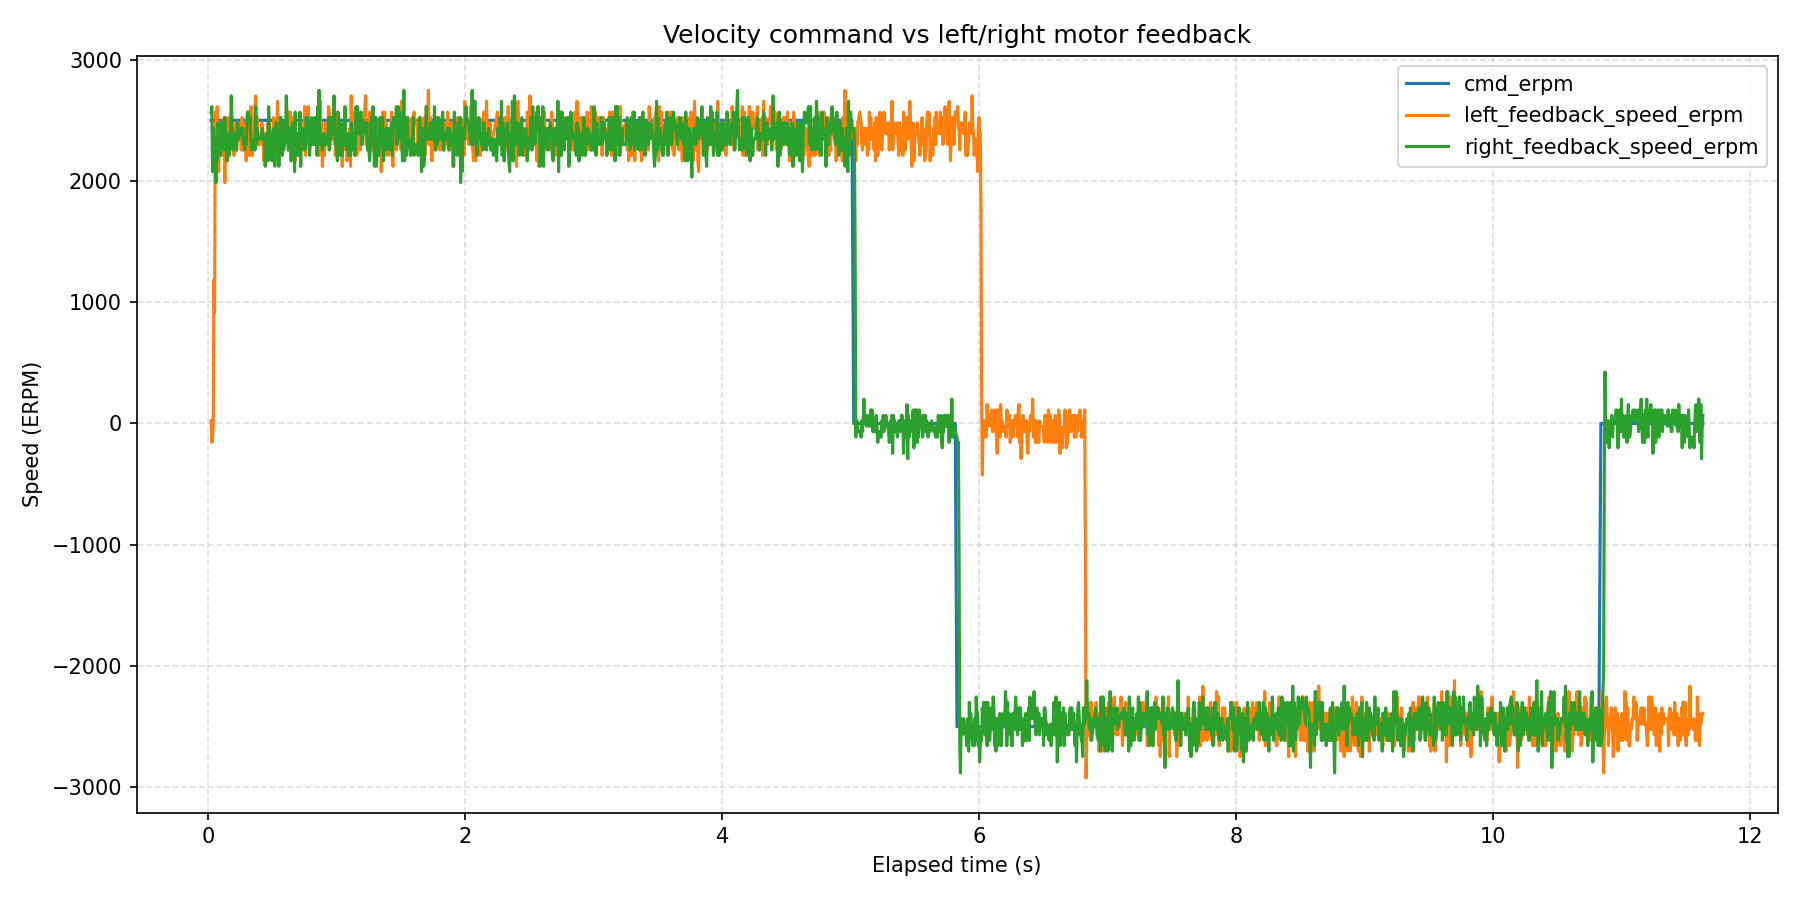

Data behind this chart, as committed beside it:
wall_time_iso, wall_time_epoch_s, elapsed_s, phase_index, phase_command_erpm, phase_duration_s, sample_index, command_erpm, left_motor_id, left_motor_label, left_feedback_position_deg, left_feedback_speed_erpm, left_feedback_current_amps, left_feedback_temperature_c, left_feedback_error_code, left_feedback_error_description, right_motor_id, right_motor_label, right_feedback_position_deg, right_feedback_speed_erpm, right_feedback_current_amps, right_feedback_temperature_c, right_feedback_error_code, right_feedback_error_description
2026-08-11T16:20:08.844, 1786458009, 0.02253, 1, 2500, 5, 1, 2500, 0x03, left, 44.57, 22, 0.008791, 174, 0, No fault, 0x04, right, 45.03, 2568, 0.7121, 174, 0, No fault
2026-08-11T16:20:08.850, 1786458009, 0.02805, 1, 2500, 5, 2, 2500, 0x03, left, 44.55, -156, 0.002930, 172, 0, No fault, 0x04, right, 45.67, 2613, 0.02051, 175, 0, No fault
2026-08-11T16:20:08.855, 1786458009, 0.03338, 1, 2500, 5, 3, 2500, 0x03, left, -1.46, -112, -0.008791, 174, 0, No fault, 0x04, right, 46.22, 2077, 0.1788, 178, 0, No fault
2026-08-11T16:20:08.861, 1786458009, 0.03871, 1, 2500, 5, 4, 2500, 0x03, left, 44.57, -22, 0.008791, 176, 0, No fault, 0x04, right, 46.81, 2434, 0.2901, 175, 0, No fault
2026-08-11T16:20:08.866, 1786458009, 0.04397, 1, 2500, 5, 5, 2500, 0x03, left, -1.351, 1184, 2.253, 173, 0, No fault, 0x04, right, 47.38, 2434, 0.2256, 176, 0, No fault
2026-08-11T16:20:08.871, 1786458009, 0.04925, 1, 2500, 5, 6, 2500, 0x03, left, 44.66, 916, 2.207, 175, 0, No fault, 0x04, right, 47.95, 2211, 0.1963, 174, 0, No fault
2026-08-11T16:20:08.876, 1786458009, 0.05455, 1, 2500, 5, 7, 2500, 0x03, left, -0.9114, 2568, 0.4601, 172, 0, No fault, 0x04, right, 48.55, 2345, 0.1963, 172, 0, No fault
2026-08-11T16:20:08.882, 1786458009, 0.05982, 1, 2500, 5, 8, 2500, 0x03, left, 45.03, 2568, 0.7121, 174, 0, No fault, 0x04, right, 49.12, 1987, 0.2315, 174, 0, No fault
2026-08-11T16:20:08.887, 1786458009, 0.0651, 1, 2500, 5, 9, 2500, 0x03, left, -0.2745, 2568, 0.03809, 176, 0, No fault, 0x04, right, 49.71, 2211, 0.2315, 176, 0, No fault
2026-08-11T16:20:08.892, 1786458009, 0.07038, 1, 2500, 5, 10, 2500, 0x03, left, 45.67, 2613, 0.02051, 175, 0, No fault, 0x04, right, 50.28, 2166, 0.2374, 175, 0, No fault
2026-08-11T16:20:08.898, 1786458009, 0.07568, 1, 2500, 5, 11, 2500, 0x03, left, 0.2965, 2255, 0.1026, 174, 0, No fault, 0x04, right, 50.87, 2479, 0.2198, 173, 0, No fault
2026-08-11T16:20:08.903, 1786458009, 0.081, 1, 2500, 5, 12, 2500, 0x03, left, 46.22, 2077, 0.1788, 178, 0, No fault, 0x04, right, 51.47, 2389, 0.2139, 174, 0, No fault
2026-08-11T16:20:08.908, 1786458009, 0.08632, 1, 2500, 5, 13, 2500, 0x03, left, 0.8675, 2300, 0.2022, 173, 0, No fault, 0x04, right, 52.04, 2255, 0.2432, 175, 0, No fault
2026-08-11T16:20:08.914, 1786458009, 0.09178, 1, 2500, 5, 14, 2500, 0x03, left, 46.81, 2434, 0.2901, 175, 0, No fault, 0x04, right, 52.63, 2345, 0.2198, 175, 0, No fault
2026-08-11T16:20:08.919, 1786458009, 0.09719, 1, 2500, 5, 15, 2500, 0x03, left, 47.38, 2434, 0.2256, 176, 0, No fault, 0x04, right, 53.2, 2211, 0.2725, 173, 0, No fault
2026-08-11T16:20:08.924, 1786458009, 0.1025, 1, 2500, 5, 16, 2500, 0x03, left, 2.031, 2300, 0.1788, 170, 0, No fault, 0x04, right, 53.8, 2479, 0.1729, 175, 0, No fault
2026-08-11T16:20:08.930, 1786458009, 0.1078, 1, 2500, 5, 17, 2500, 0x03, left, 47.95, 2211, 0.1963, 174, 0, No fault, 0x04, right, 54.37, 2389, 0.1495, 175, 0, No fault
2026-08-11T16:20:08.935, 1786458009, 0.1131, 1, 2500, 5, 18, 2500, 0x03, left, 2.624, 2434, 0.1612, 174, 0, No fault, 0x04, right, 54.96, 2389, 0.2374, 175, 0, No fault
2026-08-11T16:20:08.940, 1786458009, 0.1183, 1, 2500, 5, 19, 2500, 0x03, left, 48.55, 2345, 0.1963, 172, 0, No fault, 0x04, right, 55.55, 2479, 0.2139, 176, 0, No fault
2026-08-11T16:20:08.945, 1786458009, 0.1236, 1, 2500, 5, 20, 2500, 0x03, left, 3.195, 2523, 0.2081, 175, 0, No fault, 0x04, right, 56.12, 2255, 0.1963, 174, 0, No fault
2026-08-11T16:20:08.951, 1786458009, 0.1291, 1, 2500, 5, 21, 2500, 0x03, left, 49.12, 1987, 0.2315, 174, 0, No fault, 0x04, right, 56.72, 2523, 0.2022, 176, 0, No fault
2026-08-11T16:20:08.956, 1786458009, 0.1343, 1, 2500, 5, 22, 2500, 0x03, left, 3.788, 2523, 0.126, 173, 0, No fault, 0x04, right, 57.29, 2389, 0.1553, 176, 0, No fault
2026-08-11T16:20:08.962, 1786458009, 0.1397, 1, 2500, 5, 23, 2500, 0x03, left, 49.71, 2211, 0.2315, 176, 0, No fault, 0x04, right, 57.88, 2389, 0.2022, 173, 0, No fault
2026-08-11T16:20:08.967, 1786458009, 0.1451, 1, 2500, 5, 24, 2500, 0x03, left, 4.359, 2389, 0.2081, 174, 0, No fault, 0x04, right, 58.45, 2166, 0.1963, 174, 0, No fault
2026-08-11T16:20:08.972, 1786458009, 0.1506, 1, 2500, 5, 25, 2500, 0x03, left, 50.28, 2166, 0.2374, 175, 0, No fault, 0x04, right, 59.62, 2255, 0.1788, 176, 0, No fault
2026-08-11T16:20:08.978, 1786458009, 0.1559, 1, 2500, 5, 26, 2500, 0x03, left, 4.952, 2523, 0.2022, 171, 0, No fault, 0x04, right, 60.21, 2389, 0.1846, 175, 0, No fault
2026-08-11T16:20:08.984, 1786458009, 0.1625, 1, 2500, 5, 27, 2500, 0x03, left, 50.87, 2479, 0.2198, 173, 0, No fault, 0x04, right, 60.78, 2211, 0.2256, 176, 0, No fault
2026-08-11T16:20:08.990, 1786458009, 0.1678, 1, 2500, 5, 28, 2500, 0x03, left, 5.523, 2300, 0.1729, 173, 0, No fault, 0x04, right, 61.37, 2300, 0.2081, 174, 0, No fault
2026-08-11T16:20:08.995, 1786458009, 0.1731, 1, 2500, 5, 29, 2500, 0x03, left, 51.47, 2389, 0.2139, 174, 0, No fault, 0x04, right, 61.94, 2389, 0.2256, 175, 0, No fault
2026-08-11T16:20:09.001, 1786458009, 0.1789, 1, 2500, 5, 30, 2500, 0x03, left, 52.04, 2255, 0.2432, 175, 0, No fault, 0x04, right, 62.54, 2702, 0.1846, 175, 0, No fault
2026-08-11T16:20:09.006, 1786458009, 0.1841, 1, 2500, 5, 31, 2500, 0x03, left, 6.687, 2345, 0.2022, 174, 0, No fault, 0x04, right, 63.13, 2523, 0.2022, 174, 0, No fault
2026-08-11T16:20:09.016, 1786458009, 0.1945, 1, 2500, 5, 32, 2500, 0x03, left, 7.302, 2434, 0.167, 178, 0, No fault, 0x04, right, 63.68, 2255, 0.2139, 175, 0, No fault
2026-08-11T16:20:09.022, 1786458009, 0.1999, 1, 2500, 5, 33, 2500, 0x03, left, 53.2, 2211, 0.2725, 173, 0, No fault, 0x04, right, 65.39, 2389, 0.1963, 176, 0, No fault
2026-08-11T16:20:09.037, 1786458009, 0.2154, 1, 2500, 5, 34, 2500, 0x03, left, 53.8, 2479, 0.1729, 175, 0, No fault, 0x04, right, 66.86, 2389, 0.2549, 174, 0, No fault
2026-08-11T16:20:09.043, 1786458009, 0.2207, 1, 2500, 5, 35, 2500, 0x03, left, 8.444, 2255, 0.1963, 173, 0, No fault, 0x04, right, 67.46, 2255, 0.2374, 175, 0, No fault
2026-08-11T16:20:09.048, 1786458009, 0.226, 1, 2500, 5, 36, 2500, 0x03, left, 54.37, 2389, 0.1495, 175, 0, No fault, 0x04, right, 68.05, 2479, 0.1612, 174, 0, No fault
2026-08-11T16:20:09.053, 1786458009, 0.2312, 1, 2500, 5, 37, 2500, 0x03, left, 9.037, 2479, 0.1436, 173, 0, No fault, 0x04, right, 68.62, 2479, 0.1905, 176, 0, No fault
2026-08-11T16:20:09.058, 1786458009, 0.2365, 1, 2500, 5, 38, 2500, 0x03, left, 54.96, 2389, 0.2374, 175, 0, No fault, 0x04, right, 69.21, 2345, 0.1612, 175, 0, No fault
2026-08-11T16:20:09.064, 1786458009, 0.2418, 1, 2500, 5, 39, 2500, 0x03, left, 9.63, 2434, 0.1495, 177, 0, No fault, 0x04, right, 69.78, 2389, 0.2608, 176, 0, No fault
2026-08-11T16:20:09.069, 1786458009, 0.2471, 1, 2500, 5, 40, 2500, 0x03, left, 55.55, 2479, 0.2139, 176, 0, No fault, 0x04, right, 70.35, 2389, 0.2256, 175, 0, No fault
2026-08-11T16:20:09.074, 1786458009, 0.2524, 1, 2500, 5, 41, 2500, 0x03, left, 10.2, 2345, 0.1377, 170, 0, No fault, 0x04, right, 70.95, 2389, 0.2022, 174, 0, No fault
2026-08-11T16:20:09.080, 1786458009, 0.2578, 1, 2500, 5, 42, 2500, 0x03, left, 56.12, 2255, 0.1963, 174, 0, No fault, 0x04, right, 71.54, 2434, 0.1553, 172, 0, No fault
2026-08-11T16:20:09.085, 1786458009, 0.2631, 1, 2500, 5, 43, 2500, 0x03, left, 56.72, 2523, 0.2022, 176, 0, No fault, 0x04, right, 72.11, 2389, 0.2139, 174, 0, No fault
2026-08-11T16:20:09.090, 1786458009, 0.2685, 1, 2500, 5, 44, 2500, 0x03, left, 11.39, 2255, 0.1495, 174, 0, No fault, 0x04, right, 72.7, 2434, 0.1846, 178, 0, No fault
2026-08-11T16:20:09.096, 1786458009, 0.2738, 1, 2500, 5, 45, 2500, 0x03, left, 57.29, 2389, 0.1553, 176, 0, No fault, 0x04, right, 73.28, 2300, 0.2315, 176, 0, No fault
2026-08-11T16:20:09.101, 1786458009, 0.2791, 1, 2500, 5, 46, 2500, 0x03, left, 11.98, 2389, 0.1319, 176, 0, No fault, 0x04, right, 73.85, 2345, 0.2081, 175, 0, No fault
2026-08-11T16:20:09.106, 1786458009, 0.2845, 1, 2500, 5, 47, 2500, 0x03, left, 57.88, 2389, 0.2022, 173, 0, No fault, 0x04, right, 74.44, 2255, 0.1319, 175, 0, No fault
2026-08-11T16:20:09.112, 1786458009, 0.2898, 1, 2500, 5, 48, 2500, 0x03, left, 12.55, 2479, 0.1319, 174, 0, No fault, 0x04, right, 75.03, 2345, 0.2256, 176, 0, No fault
2026-08-11T16:20:09.117, 1786458009, 0.2951, 1, 2500, 5, 49, 2500, 0x03, left, 58.45, 2166, 0.1963, 174, 0, No fault, 0x04, right, 75.6, 2300, 0.1729, 172, 0, No fault
2026-08-11T16:20:09.123, 1786458009, 0.3007, 1, 2500, 5, 50, 2500, 0x03, left, 13.17, 2523, 0.1319, 175, 0, No fault, 0x04, right, 76.79, 2434, 0.1788, 173, 0, No fault
2026-08-11T16:20:09.128, 1786458009, 0.306, 1, 2500, 5, 51, 2500, 0x03, left, 59.04, 2568, 0.1846, 172, 0, No fault, 0x04, right, 77.36, 2568, 0.1729, 169, 0, No fault
2026-08-11T16:20:09.133, 1786458009, 0.3113, 1, 2500, 5, 52, 2500, 0x03, left, 13.76, 2523, 0.126, 174, 0, No fault, 0x04, right, 77.95, 2568, 0.1963, 175, 0, No fault
2026-08-11T16:20:09.138, 1786458009, 0.3166, 1, 2500, 5, 53, 2500, 0x03, left, 59.62, 2255, 0.1788, 176, 0, No fault, 0x04, right, 78.52, 2523, 0.2315, 173, 0, No fault
2026-08-11T16:20:09.144, 1786458009, 0.3219, 1, 2500, 5, 54, 2500, 0x03, left, 14.33, 2211, 0.126, 173, 0, No fault, 0x04, right, 79.12, 2479, 0.2256, 174, 0, No fault
2026-08-11T16:20:09.149, 1786458009, 0.3272, 1, 2500, 5, 55, 2500, 0x03, left, 60.21, 2389, 0.1846, 175, 0, No fault, 0x04, right, 79.69, 2523, 0.2022, 175, 0, No fault
2026-08-11T16:20:09.154, 1786458009, 0.3324, 1, 2500, 5, 56, 2500, 0x03, left, 14.92, 2613, 0.1143, 174, 0, No fault, 0x04, right, 80.26, 2300, 0.2198, 176, 0, No fault
2026-08-11T16:20:09.160, 1786458009, 0.3377, 1, 2500, 5, 57, 2500, 0x03, left, 60.78, 2211, 0.2256, 176, 0, No fault, 0x04, right, 80.85, 2255, 0.1963, 175, 0, No fault
2026-08-11T16:20:09.165, 1786458009, 0.343, 1, 2500, 5, 58, 2500, 0x03, left, 15.56, 2211, 0.1201, 173, 0, No fault, 0x04, right, 81.42, 2300, 0.2315, 174, 0, No fault
2026-08-11T16:20:09.170, 1786458009, 0.3483, 1, 2500, 5, 59, 2500, 0x03, left, 61.37, 2300, 0.2081, 174, 0, No fault, 0x04, right, 82.02, 2300, 0.2725, 173, 0, No fault
2026-08-11T16:20:09.175, 1786458009, 0.3536, 1, 2500, 5, 60, 2500, 0x03, left, 16.13, 2389, 0.1553, 174, 0, No fault, 0x04, right, 82.61, 2345, 0.1436, 175, 0, No fault
... 1,977 more rows
